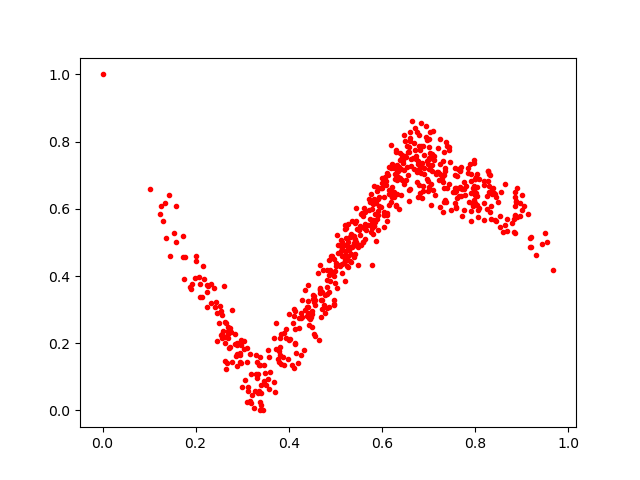

Data behind this chart, as committed beside it:
0.604019, 0.5805704
0.234, 0.3188
0.3563, 0.1808
0.3904, 0.1349
0.5899, 0.5709
0.5839, 0.5491
0.5358, 0.5176
0.5129, 0.5074
0.945, 0.4956
0.7563, 0.6184
0.7096, 0.8325
0.6685, 0.7972
0.4254, 0.2742
0.4409, 0.2898
0.4785, 0.3421
0.5771, 0.5323
0.6306, 0.7747
0.5441, 0.4999
0.5879, 0.504
0.5903, 0.6639
0.8085, 0.6035
0.5785, 0.433
0.6087, 0.6703
0.6149, 0.7248
0.3995, 0.1526
0.6775, 0.7434
0.5756, 0.5689
0.7134, 0.642
0.3351, 0.059
0.8007, 0.6887
0.321, 0.0471
0.4858, 0.4036
0.7402, 0.6619
0.7028, 0.8285
0.7123, 0.7462
0.6744, 0.747
0.4709, 0.3013
0.2598, 0.2377
0.2632, 0.1457
0.8007, 0.618
0.6775, 0.734
0.3291, 0.1645
0.3792, 0.1767
0.6705, 0.8395
0.4815, 0.3466
0.2668, 0.1405
0.6586, 0.6559
0.4864, 0.4477
0.5338, 0.526
0.2879, 0.1996
0.377, 0.1544
0.7916, 0.6485
0.4668, 0.3649
0.3387, 0.1579
0.3877, 0.1589
0.8853, 0.5795
0.6989, 0.6519
0.5148, 0.4597
0.7714, 0.6587
0.684, 0.7071
0.6163, 0.6102
... 565 more rows
